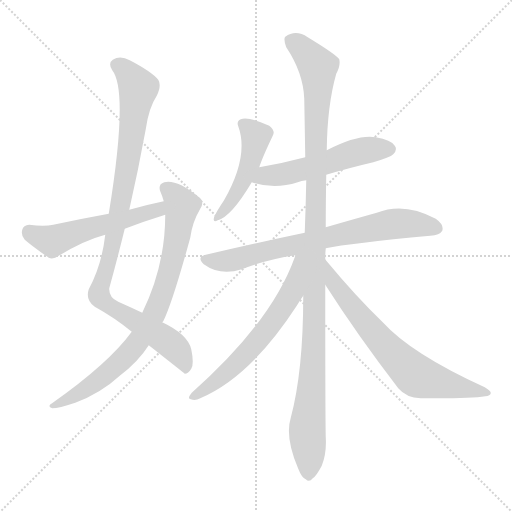
t = 0.00 s
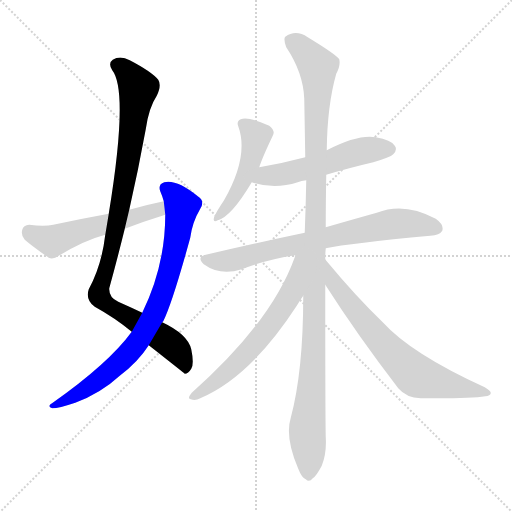
t = 1.58 s
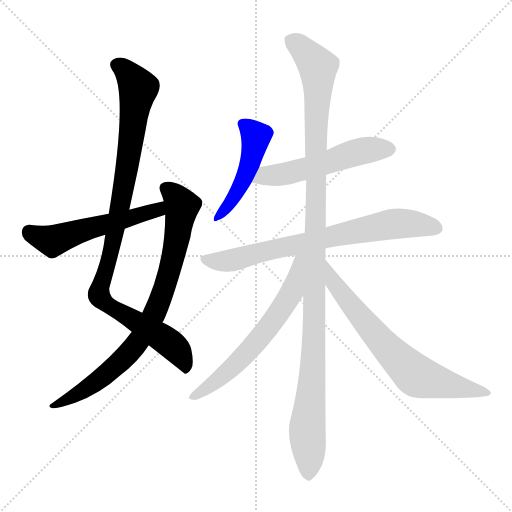
t = 3.17 s
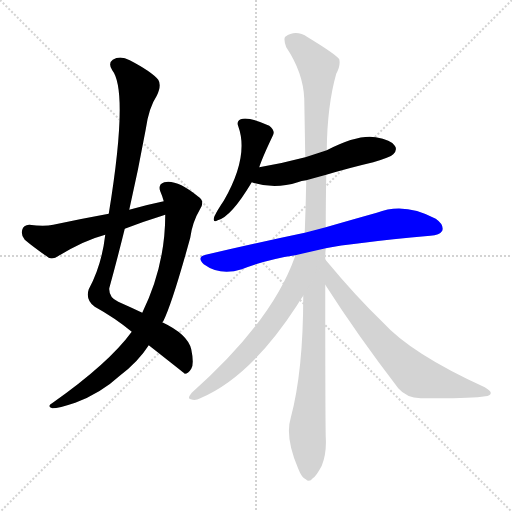
t = 4.75 s
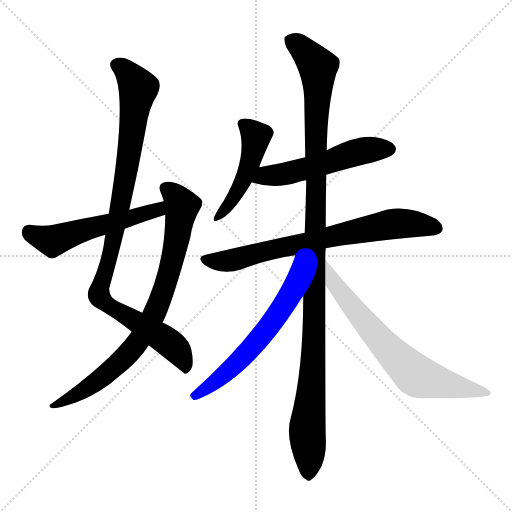
t = 6.33 s
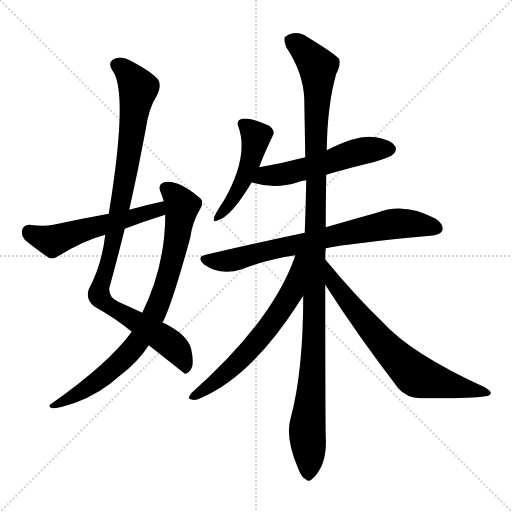
t = 7.92 s

The animated SVG that drew these frames (rendered in a browser with its animation timeline set to each time). Animation: 9 CSS @keyframes rules; one cycle of 7.92 s.

<svg version="1.1" viewBox="0 0 1024 1024" xmlns="http://www.w3.org/2000/svg">
  <g stroke="lightgray" stroke-dasharray="1,1" stroke-width="1" transform="scale(4, 4)">
    <line x1="0" y1="0" x2="256" y2="256"></line>
    <line x1="256" y1="0" x2="0" y2="256"></line>
    <line x1="128" y1="0" x2="128" y2="256"></line>
    <line x1="0" y1="128" x2="256" y2="128"></line>
  </g>
<g transform="scale(1, -1) translate(0, -900)">
   <style type="text/css">
    @keyframes keyframes0 {
      from {
       stroke: blue;
       stroke-dashoffset: 980;
       stroke-width: 128;
       }
       76% {
       animation-timing-function: step-end;
       stroke: blue;
       stroke-dashoffset: 0;
       stroke-width: 128;
       }
       to {
       stroke: black;
       stroke-width: 1024;
       }
       }
       #make-me-a-hanzi-animation-0 {
         animation: keyframes0 1.047526s both;
         animation-delay: 0.000000s;
         animation-timing-function: linear;
       }
    @keyframes keyframes1 {
      from {
       stroke: blue;
       stroke-dashoffset: 804;
       stroke-width: 128;
       }
       72% {
       animation-timing-function: step-end;
       stroke: blue;
       stroke-dashoffset: 0;
       stroke-width: 128;
       }
       to {
       stroke: black;
       stroke-width: 1024;
       }
       }
       #make-me-a-hanzi-animation-1 {
         animation: keyframes1 0.904297s both;
         animation-delay: 1.047526s;
         animation-timing-function: linear;
       }
    @keyframes keyframes2 {
      from {
       stroke: blue;
       stroke-dashoffset: 537;
       stroke-width: 128;
       }
       64% {
       animation-timing-function: step-end;
       stroke: blue;
       stroke-dashoffset: 0;
       stroke-width: 128;
       }
       to {
       stroke: black;
       stroke-width: 1024;
       }
       }
       #make-me-a-hanzi-animation-2 {
         animation: keyframes2 0.687012s both;
         animation-delay: 1.951823s;
         animation-timing-function: linear;
       }
    @keyframes keyframes3 {
      from {
       stroke: blue;
       stroke-dashoffset: 470;
       stroke-width: 128;
       }
       60% {
       animation-timing-function: step-end;
       stroke: blue;
       stroke-dashoffset: 0;
       stroke-width: 128;
       }
       to {
       stroke: black;
       stroke-width: 1024;
       }
       }
       #make-me-a-hanzi-animation-3 {
         animation: keyframes3 0.632487s both;
         animation-delay: 2.638835s;
         animation-timing-function: linear;
       }
    @keyframes keyframes4 {
      from {
       stroke: blue;
       stroke-dashoffset: 533;
       stroke-width: 128;
       }
       63% {
       animation-timing-function: step-end;
       stroke: blue;
       stroke-dashoffset: 0;
       stroke-width: 128;
       }
       to {
       stroke: black;
       stroke-width: 1024;
       }
       }
       #make-me-a-hanzi-animation-4 {
         animation: keyframes4 0.683757s both;
         animation-delay: 3.271322s;
         animation-timing-function: linear;
       }
    @keyframes keyframes5 {
      from {
       stroke: blue;
       stroke-dashoffset: 728;
       stroke-width: 128;
       }
       70% {
       animation-timing-function: step-end;
       stroke: blue;
       stroke-dashoffset: 0;
       stroke-width: 128;
       }
       to {
       stroke: black;
       stroke-width: 1024;
       }
       }
       #make-me-a-hanzi-animation-5 {
         animation: keyframes5 0.842448s both;
         animation-delay: 3.955078s;
         animation-timing-function: linear;
       }
    @keyframes keyframes6 {
      from {
       stroke: blue;
       stroke-dashoffset: 1144;
       stroke-width: 128;
       }
       79% {
       animation-timing-function: step-end;
       stroke: blue;
       stroke-dashoffset: 0;
       stroke-width: 128;
       }
       to {
       stroke: black;
       stroke-width: 1024;
       }
       }
       #make-me-a-hanzi-animation-6 {
         animation: keyframes6 1.180990s both;
         animation-delay: 4.797526s;
         animation-timing-function: linear;
       }
    @keyframes keyframes7 {
      from {
       stroke: blue;
       stroke-dashoffset: 621;
       stroke-width: 128;
       }
       67% {
       animation-timing-function: step-end;
       stroke: blue;
       stroke-dashoffset: 0;
       stroke-width: 128;
       }
       to {
       stroke: black;
       stroke-width: 1024;
       }
       }
       #make-me-a-hanzi-animation-7 {
         animation: keyframes7 0.755371s both;
         animation-delay: 5.978516s;
         animation-timing-function: linear;
       }
    @keyframes keyframes8 {
      from {
       stroke: blue;
       stroke-dashoffset: 690;
       stroke-width: 128;
       }
       69% {
       animation-timing-function: step-end;
       stroke: blue;
       stroke-dashoffset: 0;
       stroke-width: 128;
       }
       to {
       stroke: black;
       stroke-width: 1024;
       }
       }
       #make-me-a-hanzi-animation-8 {
         animation: keyframes8 0.811523s both;
         animation-delay: 6.733887s;
         animation-timing-function: linear;
       }
</style>
<path d="M 258.5 480.5 Q 276.5 559.5 291.5 641.5 Q 297.5 684.5 313.5 708.5 Q 323.5 729.5 316.5 740.5 Q 303.5 756.5 259.5 779.5 Q 240.5 789.5 225.5 780.5 Q 215.5 773.5 224.5 759.5 Q 257.5 717.5 217.5 472.5 L 210.5 430.5 Q 203.5 369.5 177.5 321.5 Q 170.5 300.5 189.5 286.5 Q 229.5 264.5 263.5 236.5 L 297.5 209.5 Q 367.5 154.5 369.5 152.5 Q 376.5 152.5 382.5 162.5 Q 388.5 172.5 382.5 201.5 Q 375.5 231.5 324.5 255.5 L 284.5 274.5 Q 263.5 284.5 236.5 296.5 Q 217.5 305.5 218.5 323.5 Q 234.5 381.5 249.5 442.5 L 258.5 480.5 Z" fill="lightgray"></path> 
<path d="M 263.5 236.5 Q 217.5 173.5 105.5 94.5 Q 92.5 87.5 104.5 83.5 Q 117.5 83.5 150.5 94.5 Q 201.5 113.5 239.5 148.5 Q 276.5 176.5 297.5 209.5 L 324.5 255.5 Q 325.5 256.5 326.5 257.5 Q 344.5 293.5 380.5 424.5 Q 384.5 455.5 400.5 482.5 Q 410.5 498.5 395.5 507.5 Q 353.5 541.5 328.5 535.5 Q 315.5 531.5 320.5 517.5 Q 324.5 508.5 327.5 497.5 L 330.5 470.5 Q 330.5 368.5 284.5 274.5 L 263.5 236.5 Z" fill="lightgray"></path> 
<path d="M 327.5 497.5 Q 293.5 490.5 258.5 480.5 L 217.5 472.5 Q 162.5 462.5 106.5 450.5 Q 88.5 446.5 58.5 450.5 Q 46.5 449.5 44.5 440.5 Q 41.5 428.5 49.5 420.5 Q 68.5 404.5 97.5 384.5 Q 106.5 380.5 117.5 388.5 Q 168.5 419.5 210.5 430.5 L 249.5 442.5 Q 288.5 457.5 327.5 469.5 Q 328.5 470.5 330.5 470.5 C 359.5 479.5 356.5 503.5 327.5 497.5 Z" fill="lightgray"></path> 
<path d="M 518.5 565.5 Q 524.5 584.5 545.5 628.5 Q 551.5 638.5 538.5 648.5 Q 496.5 667.5 481.5 661.5 Q 472.5 657.5 476.5 647.5 Q 498.5 587.5 447.5 498.5 Q 434.5 479.5 428.5 466.5 Q 424.5 453.5 435.5 459.5 Q 462.5 466.5 503.5 535.5 L 518.5 565.5 Z" fill="lightgray"></path> 
<path d="M 652.5 550.5 Q 695.5 563.5 746.5 575.5 Q 780.5 585.5 786.5 591.5 Q 795.5 600.5 789.5 608.5 Q 782.5 620.5 751.5 625.5 Q 715.5 631.5 653.5 599.5 L 610.5 585.5 Q 565.5 573.5 518.5 565.5 C 488.5 560.5 474.5 544.5 503.5 535.5 Q 548.5 520.5 595.5 535.5 Q 602.5 538.5 612.5 539.5 L 652.5 550.5 Z" fill="lightgray"></path> 
<path d="M 651.5 403.5 Q 699.5 413.5 860.5 428.5 Q 879.5 429.5 884.5 438.5 Q 888.5 450.5 871.5 462.5 Q 808.5 496.5 753.5 474.5 Q 710.5 462.5 651.5 445.5 L 609.5 434.5 Q 518.5 415.5 411.5 390.5 Q 392.5 386.5 407.5 371.5 Q 440.5 347.5 483.5 361.5 Q 531.5 380.5 590.5 389.5 L 651.5 403.5 Z" fill="lightgray"></path> 
<path d="M 650.5 381.5 Q 650.5 393.5 651.5 403.5 L 651.5 445.5 Q 651.5 494.5 652.5 550.5 L 653.5 599.5 Q 654.5 689.5 672.5 752.5 Q 681.5 768.5 678.5 781.5 Q 671.5 791.5 615.5 825.5 Q 591.5 841.5 570.5 826.5 Q 566.5 822.5 572.5 805.5 Q 606.5 754.5 608.5 702.5 Q 609.5 647.5 610.5 585.5 L 612.5 539.5 Q 611.5 488.5 609.5 434.5 L 606.5 308.5 Q 606.5 157.5 581.5 64.5 Q 569.5 25.5 596.5 -37.5 Q 603.5 -55.5 611.5 -58.5 Q 618.5 -65.5 625.5 -56.5 Q 632.5 -52.5 643.5 -31.5 Q 653.5 -6.5 651.5 25.5 Q 650.5 65.5 650.5 330.5 L 650.5 381.5 Z" fill="lightgray"></path> 
<path d="M 590.5 389.5 Q 589.5 388.5 589.5 385.5 Q 543.5 256.5 383.5 114.5 Q 373.5 102.5 381.5 101.5 Q 390.5 97.5 400.5 103.5 Q 500.5 145.5 593.5 288.5 Q 600.5 300.5 606.5 308.5 C 674.5 406.5 599.5 418.5 590.5 389.5 Z" fill="lightgray"></path> 
<path d="M 650.5 330.5 Q 714.5 230.5 796.5 123.5 Q 812.5 104.5 841.5 103.5 Q 940.5 102.5 970.5 107.5 Q 980.5 108.5 981.5 113.5 Q 982.5 117.5 969.5 125.5 Q 822.5 192.5 765.5 255.5 Q 711.5 307.5 653.5 377.5 Q 652.5 378.5 650.5 381.5 C 631.5 404.5 634.5 355.5 650.5 330.5 Z" fill="lightgray"></path> 
      <clipPath id="make-me-a-hanzi-clip-0">
      <path d="M 258.5 480.5 Q 276.5 559.5 291.5 641.5 Q 297.5 684.5 313.5 708.5 Q 323.5 729.5 316.5 740.5 Q 303.5 756.5 259.5 779.5 Q 240.5 789.5 225.5 780.5 Q 215.5 773.5 224.5 759.5 Q 257.5 717.5 217.5 472.5 L 210.5 430.5 Q 203.5 369.5 177.5 321.5 Q 170.5 300.5 189.5 286.5 Q 229.5 264.5 263.5 236.5 L 297.5 209.5 Q 367.5 154.5 369.5 152.5 Q 376.5 152.5 382.5 162.5 Q 388.5 172.5 382.5 201.5 Q 375.5 231.5 324.5 255.5 L 284.5 274.5 Q 263.5 284.5 236.5 296.5 Q 217.5 305.5 218.5 323.5 Q 234.5 381.5 249.5 442.5 L 258.5 480.5 Z" fill="lightgray"></path>
      </clipPath>
      <path clip-path="url(#make-me-a-hanzi-clip-0)" d="M 233.5 769.5 L 257.5 751.5 L 276.5 722.5 L 241.5 491.5 L 197.5 309.5 L 217.5 288.5 L 334.5 217.5 L 361.5 189.5 L 371.5 157.5 " fill="none" id="make-me-a-hanzi-animation-0" stroke-dasharray="852 1704" stroke-linecap="round"></path>

      <clipPath id="make-me-a-hanzi-clip-1">
      <path d="M 263.5 236.5 Q 217.5 173.5 105.5 94.5 Q 92.5 87.5 104.5 83.5 Q 117.5 83.5 150.5 94.5 Q 201.5 113.5 239.5 148.5 Q 276.5 176.5 297.5 209.5 L 324.5 255.5 Q 325.5 256.5 326.5 257.5 Q 344.5 293.5 380.5 424.5 Q 384.5 455.5 400.5 482.5 Q 410.5 498.5 395.5 507.5 Q 353.5 541.5 328.5 535.5 Q 315.5 531.5 320.5 517.5 Q 324.5 508.5 327.5 497.5 L 330.5 470.5 Q 330.5 368.5 284.5 274.5 L 263.5 236.5 Z" fill="lightgray"></path>
      </clipPath>
      <path clip-path="url(#make-me-a-hanzi-clip-1)" d="M 330.5 523.5 L 363.5 487.5 L 344.5 376.5 L 311.5 277.5 L 282.5 225.5 L 252.5 188.5 L 177.5 125.5 L 109.5 88.5 " fill="none" id="make-me-a-hanzi-animation-1" stroke-dasharray="676 1352" stroke-linecap="round"></path>

      <clipPath id="make-me-a-hanzi-clip-2">
      <path d="M 327.5 497.5 Q 293.5 490.5 258.5 480.5 L 217.5 472.5 Q 162.5 462.5 106.5 450.5 Q 88.5 446.5 58.5 450.5 Q 46.5 449.5 44.5 440.5 Q 41.5 428.5 49.5 420.5 Q 68.5 404.5 97.5 384.5 Q 106.5 380.5 117.5 388.5 Q 168.5 419.5 210.5 430.5 L 249.5 442.5 Q 288.5 457.5 327.5 469.5 Q 328.5 470.5 330.5 470.5 C 359.5 479.5 356.5 503.5 327.5 497.5 Z" fill="lightgray"></path>
      </clipPath>
      <path clip-path="url(#make-me-a-hanzi-clip-2)" d="M 57.5 437.5 L 105.5 418.5 L 296.5 476.5 L 326.5 476.5 " fill="none" id="make-me-a-hanzi-animation-2" stroke-dasharray="409 818" stroke-linecap="round"></path>

      <clipPath id="make-me-a-hanzi-clip-3">
      <path d="M 518.5 565.5 Q 524.5 584.5 545.5 628.5 Q 551.5 638.5 538.5 648.5 Q 496.5 667.5 481.5 661.5 Q 472.5 657.5 476.5 647.5 Q 498.5 587.5 447.5 498.5 Q 434.5 479.5 428.5 466.5 Q 424.5 453.5 435.5 459.5 Q 462.5 466.5 503.5 535.5 L 518.5 565.5 Z" fill="lightgray"></path>
      </clipPath>
      <path clip-path="url(#make-me-a-hanzi-clip-3)" d="M 487.5 651.5 L 511.5 627.5 L 500.5 576.5 L 484.5 534.5 L 457.5 489.5 L 436.5 467.5 " fill="none" id="make-me-a-hanzi-animation-3" stroke-dasharray="342 684" stroke-linecap="round"></path>

      <clipPath id="make-me-a-hanzi-clip-4">
      <path d="M 652.5 550.5 Q 695.5 563.5 746.5 575.5 Q 780.5 585.5 786.5 591.5 Q 795.5 600.5 789.5 608.5 Q 782.5 620.5 751.5 625.5 Q 715.5 631.5 653.5 599.5 L 610.5 585.5 Q 565.5 573.5 518.5 565.5 C 488.5 560.5 474.5 544.5 503.5 535.5 Q 548.5 520.5 595.5 535.5 Q 602.5 538.5 612.5 539.5 L 652.5 550.5 Z" fill="lightgray"></path>
      </clipPath>
      <path clip-path="url(#make-me-a-hanzi-clip-4)" d="M 512.5 537.5 L 532.5 548.5 L 613.5 562.5 L 715.5 596.5 L 779.5 601.5 " fill="none" id="make-me-a-hanzi-animation-4" stroke-dasharray="405 810" stroke-linecap="round"></path>

      <clipPath id="make-me-a-hanzi-clip-5">
      <path d="M 651.5 403.5 Q 699.5 413.5 860.5 428.5 Q 879.5 429.5 884.5 438.5 Q 888.5 450.5 871.5 462.5 Q 808.5 496.5 753.5 474.5 Q 710.5 462.5 651.5 445.5 L 609.5 434.5 Q 518.5 415.5 411.5 390.5 Q 392.5 386.5 407.5 371.5 Q 440.5 347.5 483.5 361.5 Q 531.5 380.5 590.5 389.5 L 651.5 403.5 Z" fill="lightgray"></path>
      </clipPath>
      <path clip-path="url(#make-me-a-hanzi-clip-5)" d="M 410.5 380.5 L 469.5 380.5 L 780.5 451.5 L 839.5 451.5 L 873.5 443.5 " fill="none" id="make-me-a-hanzi-animation-5" stroke-dasharray="600 1200" stroke-linecap="round"></path>

      <clipPath id="make-me-a-hanzi-clip-6">
      <path d="M 650.5 381.5 Q 650.5 393.5 651.5 403.5 L 651.5 445.5 Q 651.5 494.5 652.5 550.5 L 653.5 599.5 Q 654.5 689.5 672.5 752.5 Q 681.5 768.5 678.5 781.5 Q 671.5 791.5 615.5 825.5 Q 591.5 841.5 570.5 826.5 Q 566.5 822.5 572.5 805.5 Q 606.5 754.5 608.5 702.5 Q 609.5 647.5 610.5 585.5 L 612.5 539.5 Q 611.5 488.5 609.5 434.5 L 606.5 308.5 Q 606.5 157.5 581.5 64.5 Q 569.5 25.5 596.5 -37.5 Q 603.5 -55.5 611.5 -58.5 Q 618.5 -65.5 625.5 -56.5 Q 632.5 -52.5 643.5 -31.5 Q 653.5 -6.5 651.5 25.5 Q 650.5 65.5 650.5 330.5 L 650.5 381.5 Z" fill="lightgray"></path>
      </clipPath>
      <path clip-path="url(#make-me-a-hanzi-clip-6)" d="M 581.5 820.5 L 611.5 796.5 L 635.5 766.5 L 636.5 755.5 L 630.5 292.5 L 614.5 50.5 L 616.5 -44.5 " fill="none" id="make-me-a-hanzi-animation-6" stroke-dasharray="1016 2032" stroke-linecap="round"></path>

      <clipPath id="make-me-a-hanzi-clip-7">
      <path d="M 590.5 389.5 Q 589.5 388.5 589.5 385.5 Q 543.5 256.5 383.5 114.5 Q 373.5 102.5 381.5 101.5 Q 390.5 97.5 400.5 103.5 Q 500.5 145.5 593.5 288.5 Q 600.5 300.5 606.5 308.5 C 674.5 406.5 599.5 418.5 590.5 389.5 Z" fill="lightgray"></path>
      </clipPath>
      <path clip-path="url(#make-me-a-hanzi-clip-7)" d="M 605.5 386.5 L 596.5 376.5 L 584.5 316.5 L 527.5 233.5 L 464.5 164.5 L 387.5 107.5 " fill="none" id="make-me-a-hanzi-animation-7" stroke-dasharray="493 986" stroke-linecap="round"></path>

      <clipPath id="make-me-a-hanzi-clip-8">
      <path d="M 650.5 330.5 Q 714.5 230.5 796.5 123.5 Q 812.5 104.5 841.5 103.5 Q 940.5 102.5 970.5 107.5 Q 980.5 108.5 981.5 113.5 Q 982.5 117.5 969.5 125.5 Q 822.5 192.5 765.5 255.5 Q 711.5 307.5 653.5 377.5 Q 652.5 378.5 650.5 381.5 C 631.5 404.5 634.5 355.5 650.5 330.5 Z" fill="lightgray"></path>
      </clipPath>
      <path clip-path="url(#make-me-a-hanzi-clip-8)" d="M 658.5 370.5 L 655.5 362.5 L 668.5 333.5 L 686.5 309.5 L 765.5 213.5 L 830.5 150.5 L 872.5 135.5 L 974.5 113.5 " fill="none" id="make-me-a-hanzi-animation-8" stroke-dasharray="562 1124" stroke-linecap="round"></path>

</g>
</svg>
